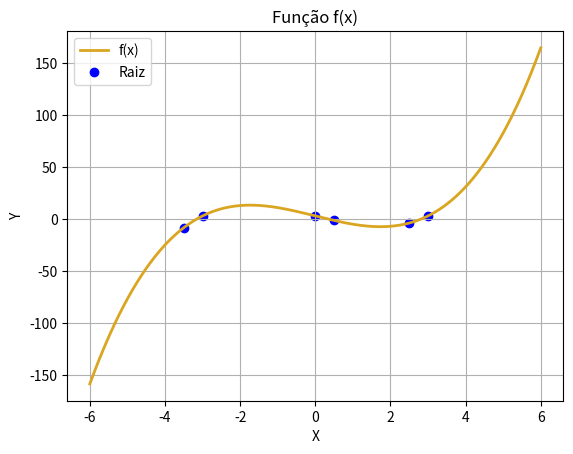

Write the Python code that produced this figure.
"""
Algorithm for finding x value where the function f(x) crosses the X axis.

The input should be the limits of the interval (a, b) and the result interval size (S).
The output is the intervals that contains the value of x where f(x) = 0.
Author: AntunesLeonardo
"""
# Library import ------------------------------------------

import numpy as np
import matplotlib.pyplot as plt

# Variable Input ------------------------------------------

a = -6                                                # Inferior limit
b = 6                                                 # Superior limit
S = 0.5                                               # Result interval size

# Mathematical Function -----------------------------------

def f(x):
    return x**3 - 9*x + 3

# Functions -----------------------------------------------

def RaizBuscaIncremental(f, a, b, S):
    result = np.array([], dtype=float)
    while a < b:
        if (f(a) * f(a + S)) < 0:
            result = np.append(result, [a, a+S])
        a += S
    return result

# Results display =========================================

result = RaizBuscaIncremental(f, a, b, S)
print('\nFunção: f(x) = x^3 - 9x + 3')
print('\nIntervalo de teste:', '[', a, ', ', b, ']')
print('\nZero no intervalo:')
for i in range(0, len(result), 2):
    print(result[i:i+2])
print('\n')

# Curve plot ==============================================

xPlot = np.linspace(a, b, (b - a) * 100)
plt.plot(xPlot, f(xPlot), lw=2, c='GoldenRod', label='f(x)')
plt.scatter(result, f(result), color='b', label='Raiz')
plt.grid()
plt.legend()
plt.title('Função f(x)')
plt.xlabel('X')
plt.ylabel('Y')
plt.show()
